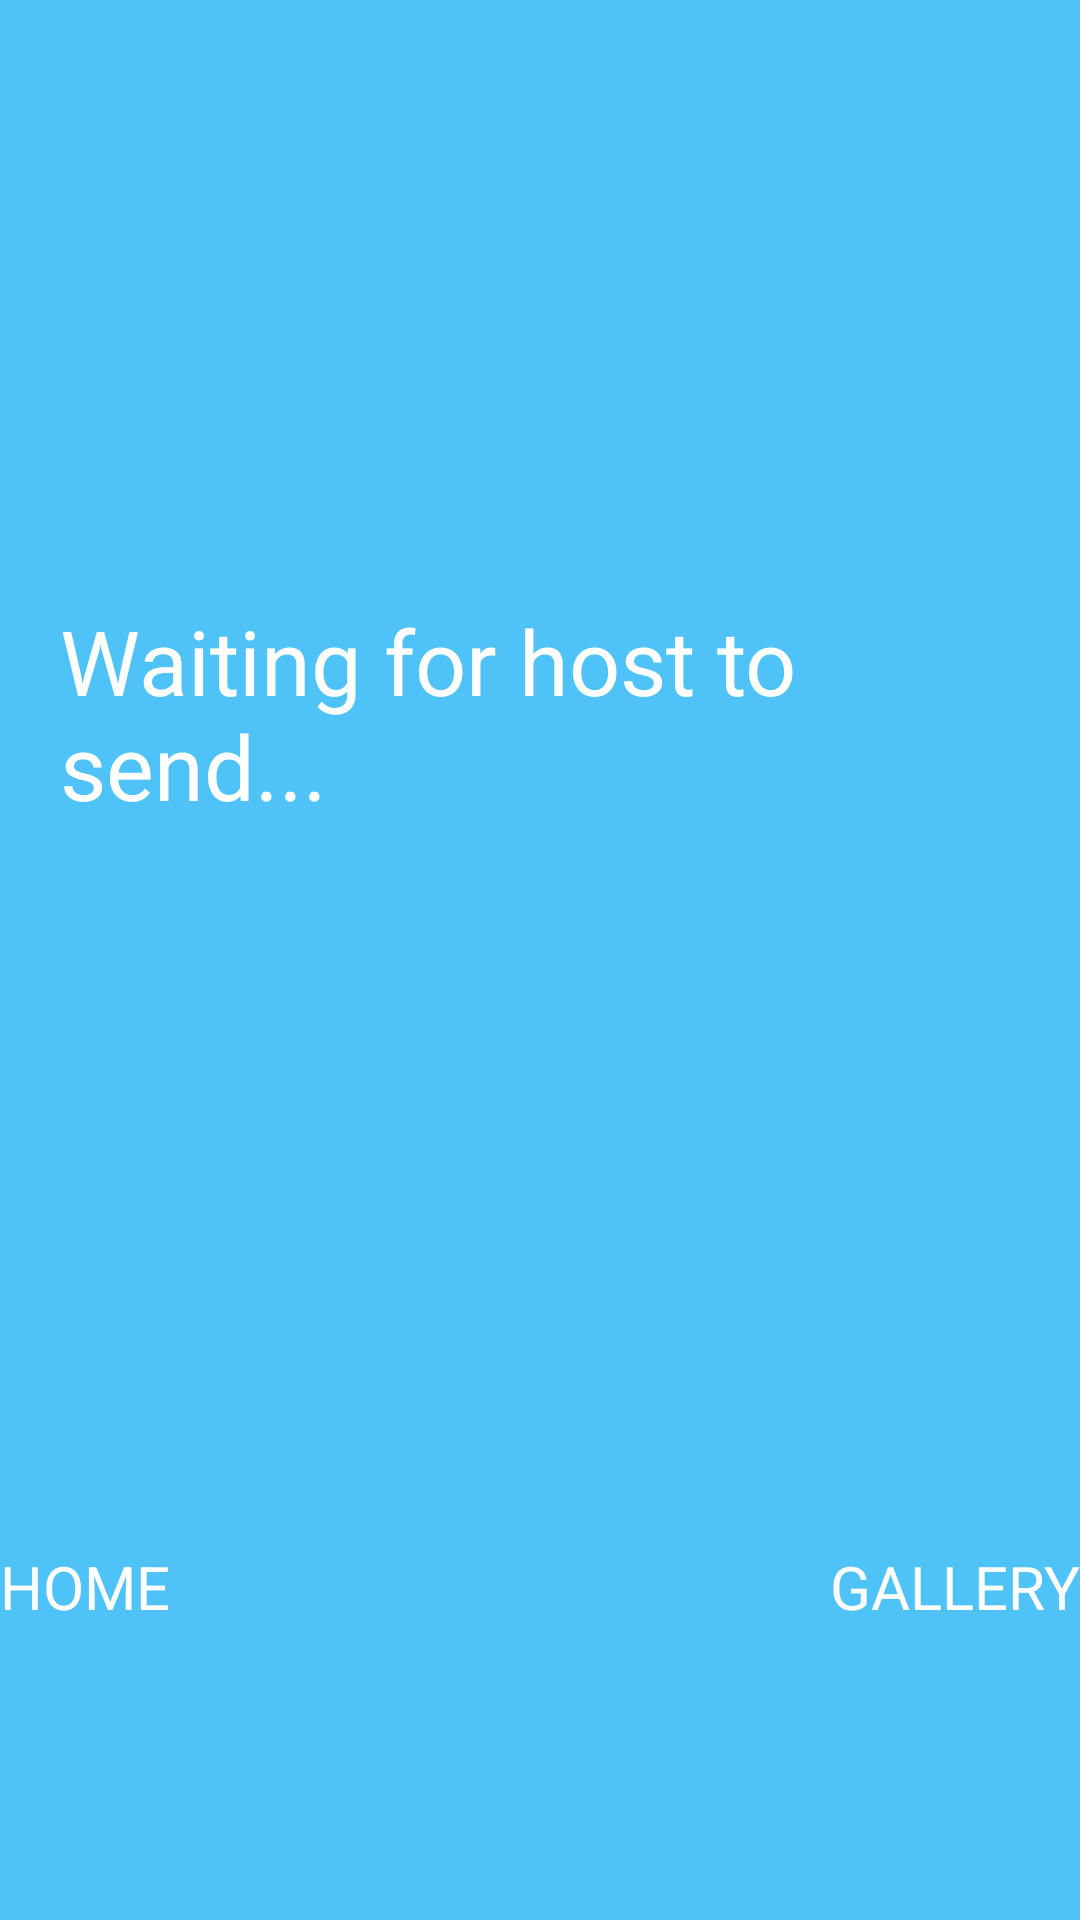

Reconstruct the res/layout file that produces this screen, plus the resources it refers to.
<!-- AndroidManifest.xml: application theme AppTheme -->
<!-- res/layout/activity_receive.xml -->
<?xml version="1.0" encoding="utf-8"?>
<LinearLayout
    xmlns:android="http://schemas.android.com/apk/res/android"
    xmlns:tools="http://schemas.android.com/tools"
    android:id="@+id/activity_receive"
    android:layout_width="match_parent"
    android:layout_height="match_parent"
    android:orientation="vertical"
    android:background="#4FC3F7"
    tools:context="com.example.android.sharewithall.ReceiveActivity">

    <TextView
        android:layout_width="wrap_content"
        android:layout_height="wrap_content"
        android:text="Waiting for host to send..."
        android:textColor="#FFFFFF"
        android:textSize="30dp"
        android:id="@+id/usage"
        android:layout_marginTop="200dp"
        android:layout_marginLeft="20dp"/>

    <LinearLayout
        android:layout_width="match_parent"
        android:layout_height="wrap_content"
        android:orientation="horizontal"
        android:id="@+id/lay1"
        android:layout_marginTop="240dp">

        <TextView
            android:layout_width="wrap_content"
            android:layout_height="wrap_content"
            android:id="@+id/home"
            android:textSize="20dp"
            android:textColor="#FFFFFF"
            android:text="HOME"/>

    <TextView
        android:layout_width="wrap_content"
        android:layout_height="wrap_content"
        android:id="@+id/gal_but"
        android:textSize="20dp"
        android:textColor="#FFFFFF"
        android:layout_marginLeft="220dp"
        android:text="GALLERY"/>

    </LinearLayout>

</LinearLayout>
<!-- resources referenced by this layout -->
<resources>
  <style name="AppTheme" parent="Theme.AppCompat.Light.DarkActionBar">
          
          <item name="colorPrimary">@color/colorPrimary</item>
          <item name="colorPrimaryDark">@color/colorPrimaryDark</item>
  
          <item name="colorAccent">@color/colorAccent</item>
      </style>
  <color name="colorPrimary">#3F51B5</color>
  <color name="colorPrimaryDark">#303F9F</color>
  <color name="colorAccent">#FF4081</color>
</resources>
